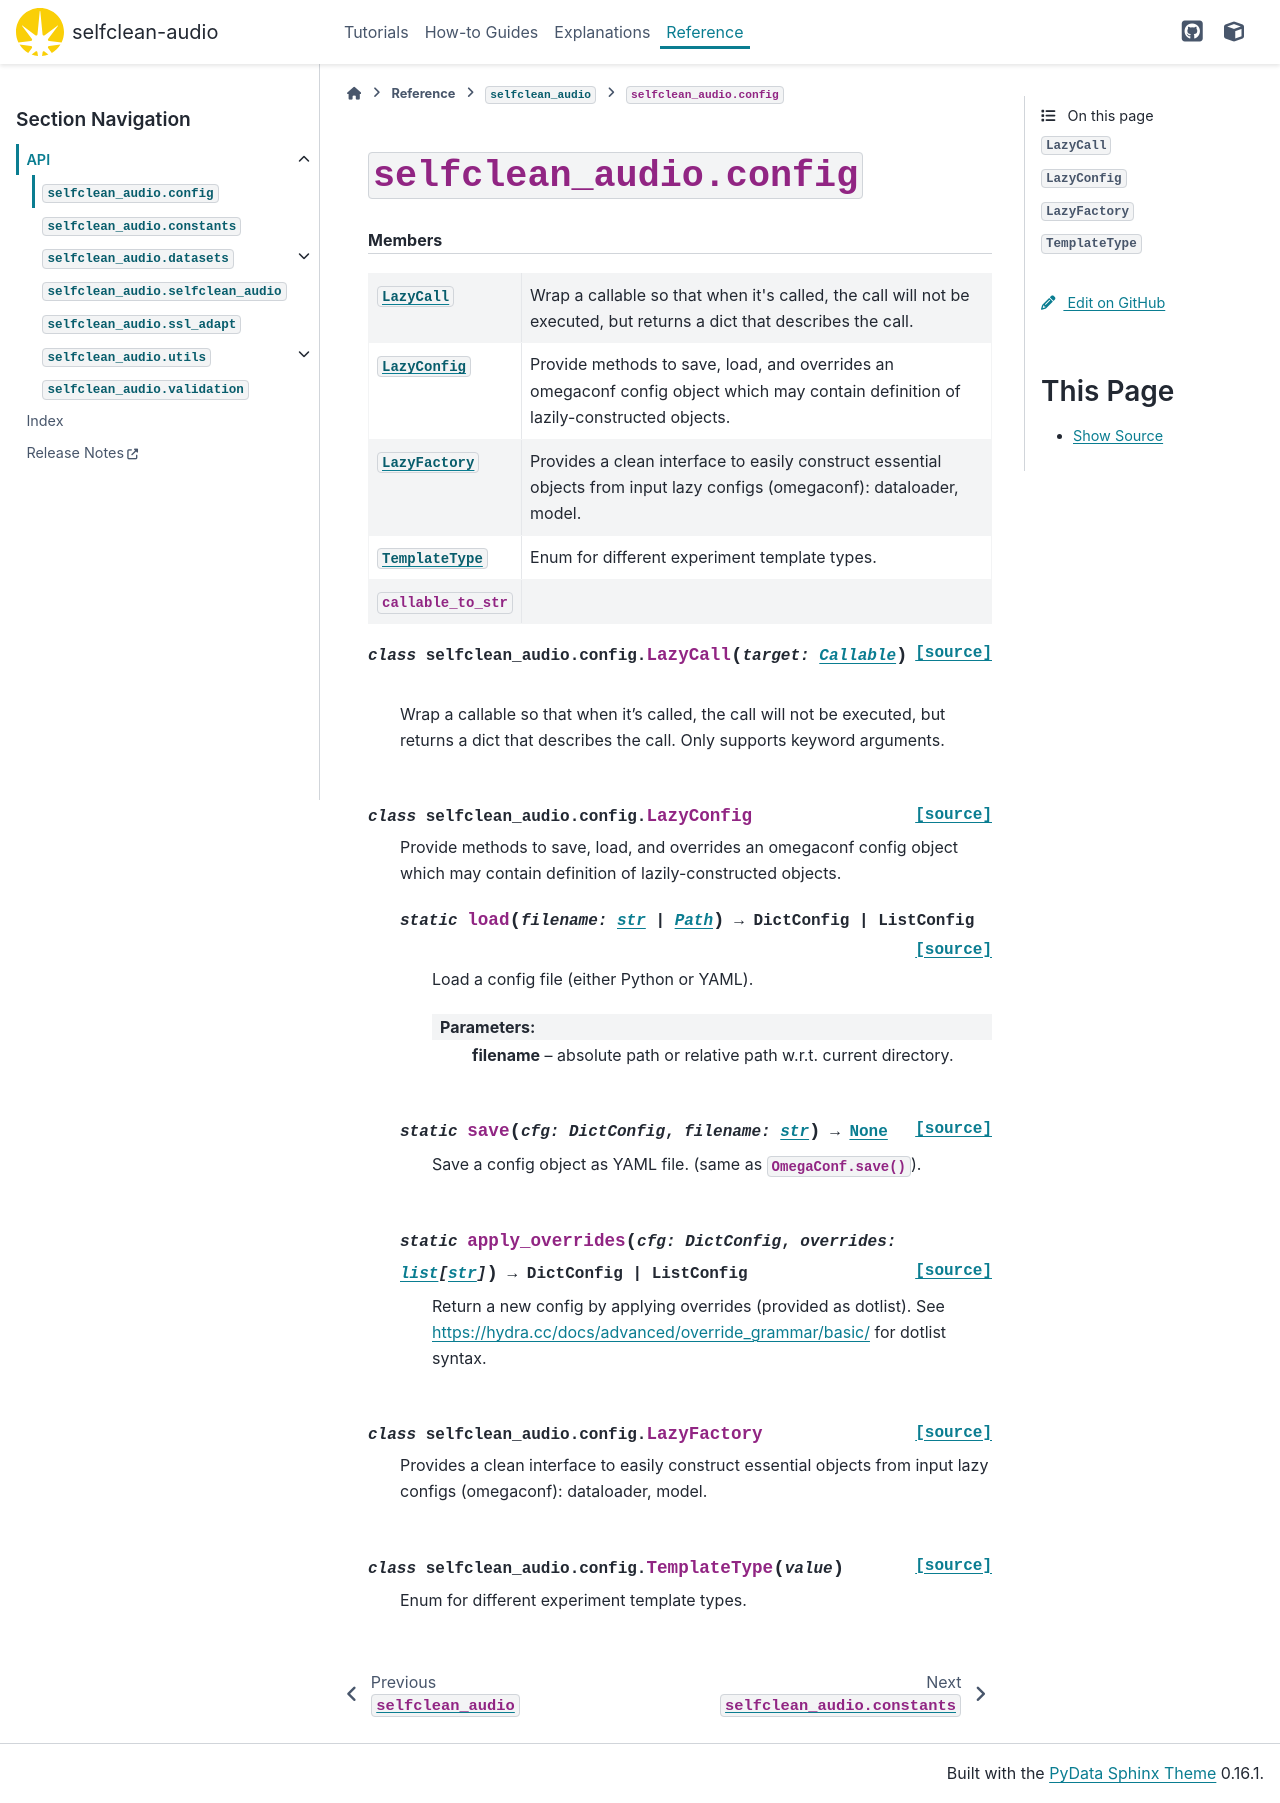

repository: hslu-aai/selfclean-audio · page: _api/selfclean_audio.config.html · generator: sphinx

``selfclean_audio.config``
==========================
        
        
        
        
        

.. automodule:: selfclean_audio.config
    :members:

    
    
    

    
    
    .. rubric:: Members

    .. autosummary::
        :nosignatures:
    
        LazyCall
        LazyConfig
        LazyFactory
        TemplateType
        callable_to_str
    
    
